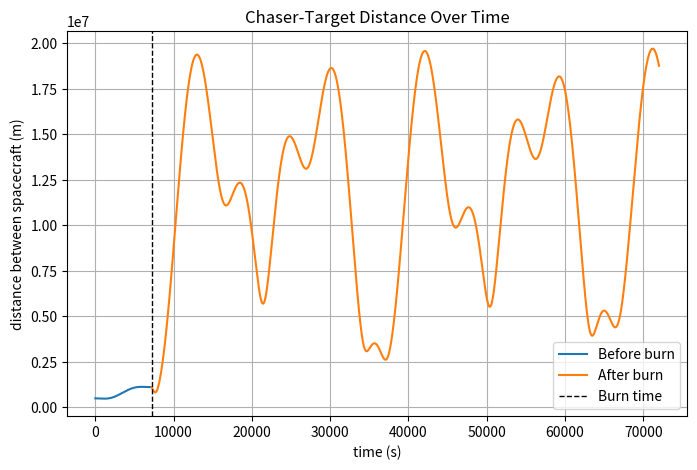
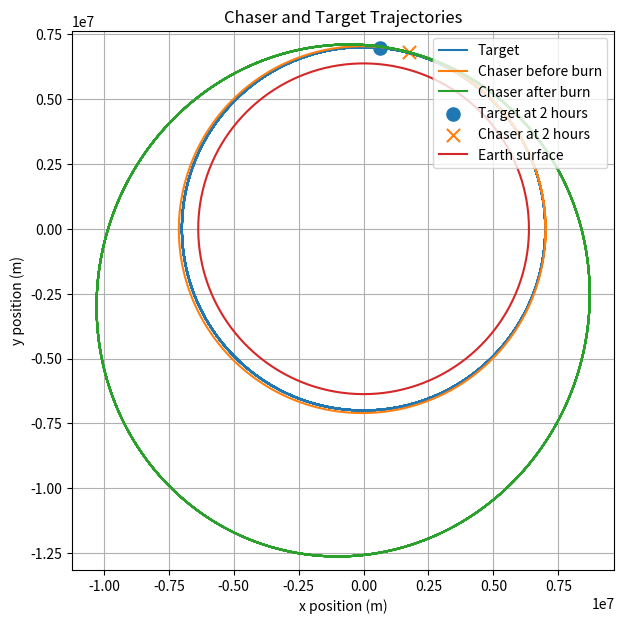

Generate these figures, in order, with matplotlib:
from scipy.integrate import solve_ivp
import numpy as np
import matplotlib.pyplot as plt
mu = 3.986 * 10**14
earth_radius = 6.371e6
theta = np.linspace(0, 2*np.pi, 300)
starting_distance_x = 7_000_000
starting_distance_y = 0
    

def two_body_ode(t, state):
    # unpack state
    x = state[0]
    y = state[1]
    vx = state[2]
    vy = state[3]
    

    # compute distance from Earth
    r = (x**2 + y**2)**0.5

    # compute acceleration from gravity
    ax = -mu * (x / r**3)
    ay = -mu * (y / r**3)

    # return derivatives
    return [vx, vy, ax, ay]

def burn_size(v, delta):
    unit_v = v/np.linalg.norm(v)
    return delta * unit_v

def apply_burn(state, delta_v):
    # state = [x, y, vx, vy]
    # delta_v = [dvx, dvy]
    # return the updated state
    return [state[0], state[1], state[2] + delta_v[0], state[3] + delta_v[1]]


if __name__ == "__main__":

    speeds = [(mu/starting_distance_x)**0.5]
    t_start = 0
    t_end = 20 * 60 * 60
    t_burn = 2 * 60 * 60
    t_marker = 2 * 60 * 60
    t_eval_burn = np.linspace(t_start, t_burn, 5000)
    t_eval_end = np.linspace(t_burn, t_end, 5000)
    t_eval = np.linspace(t_start, t_end, 5000)
    t_span = (t_start, t_end)
    # burn = [50, 100]

    target_state0 = [starting_distance_x, starting_distance_y, 0, speeds[0]]
    chaser_state0 = [starting_distance_x, -500_000, 500, speeds[0]]

    target_sol = solve_ivp(two_body_ode, t_span, target_state0, t_eval=t_eval, dense_output=True, method='DOP853', rtol=1e-6)
    chaser_sol = solve_ivp(two_body_ode, (t_start, t_burn), chaser_state0, t_eval=t_eval_burn, dense_output=True, method='DOP853', rtol=1e-6)

    target_marker_state = target_sol.sol(t_burn)
    chaser_before_burn_state = chaser_sol.y[:, -1]

    burn = burn_size(chaser_before_burn_state[2:4], 1000)

    chaser_after_burn_state = apply_burn(chaser_before_burn_state, burn)

    chaser_sol2 = solve_ivp(two_body_ode, (t_burn, t_end), chaser_after_burn_state, t_eval=t_eval_end, dense_output=True, method='DOP853', rtol=1e-6)

    target_before = target_sol.sol(t_eval_burn)
    target_after = target_sol.sol(t_eval_end)

    dx_before = chaser_sol.y[0] - target_before[0]
    dy_before = chaser_sol.y[1] - target_before[1]
    distance_before = np.sqrt(dx_before**2 + dy_before**2)

    dx_after = chaser_sol2.y[0] - target_after[0]
    dy_after = chaser_sol2.y[1] - target_after[1]
    distance_after = np.sqrt(dx_after**2 + dy_after**2)
    distance_all = np.concatenate((distance_before, distance_after))
    min_index = np.argmin(distance_all)

    plt.figure(figsize=(8, 5))

    plt.plot(t_eval_burn, distance_before, label="Before burn")
    plt.plot(t_eval_end, distance_after, label="After burn")
    plt.axvline(t_burn, color="black", linestyle="--", linewidth=1, label="Burn time")

    plt.xlabel("time (s)")
    plt.ylabel("distance between spacecraft (m)")
    plt.title("Chaser-Target Distance Over Time")
    plt.grid(True)
    plt.legend()
    plt.show()

    plt.figure(figsize=(7, 7))

    plt.plot(target_sol.y[0], target_sol.y[1], label="Target")
    plt.plot(chaser_sol.y[0], chaser_sol.y[1], label="Chaser before burn")
    plt.plot(chaser_sol2.y[0], chaser_sol2.y[1], label="Chaser after burn")
    plt.scatter(target_marker_state[0], target_marker_state[1], s=90, marker="o", label="Target at 2 hours")
    plt.scatter(chaser_before_burn_state[0], chaser_before_burn_state[1], s=90, marker="x", label="Chaser at 2 hours")

    plt.plot(
        earth_radius * np.cos(theta),
        earth_radius * np.sin(theta),
        label="Earth surface"
    )

    plt.axis("equal")
    plt.xlabel("x position (m)")
    plt.ylabel("y position (m)")
    plt.title("Chaser and Target Trajectories")
    plt.grid(True)
    plt.legend(loc="upper right")
    plt.show()                          

    print("Initial distance:", distance_before[0])
    print("Distance at burn:", distance_before[-1])
    print("Final distance:", distance_after[-1])
    print("Minimum distance:", distance_all[min_index])                  

    
    

# Defining coordinates instead of x and y but as velocity and position relative to earth
# 3 steps for rendezvous
# 1. Kick your orbit
# 2. Wait until close
# 3. Rendezvous Maneuver
